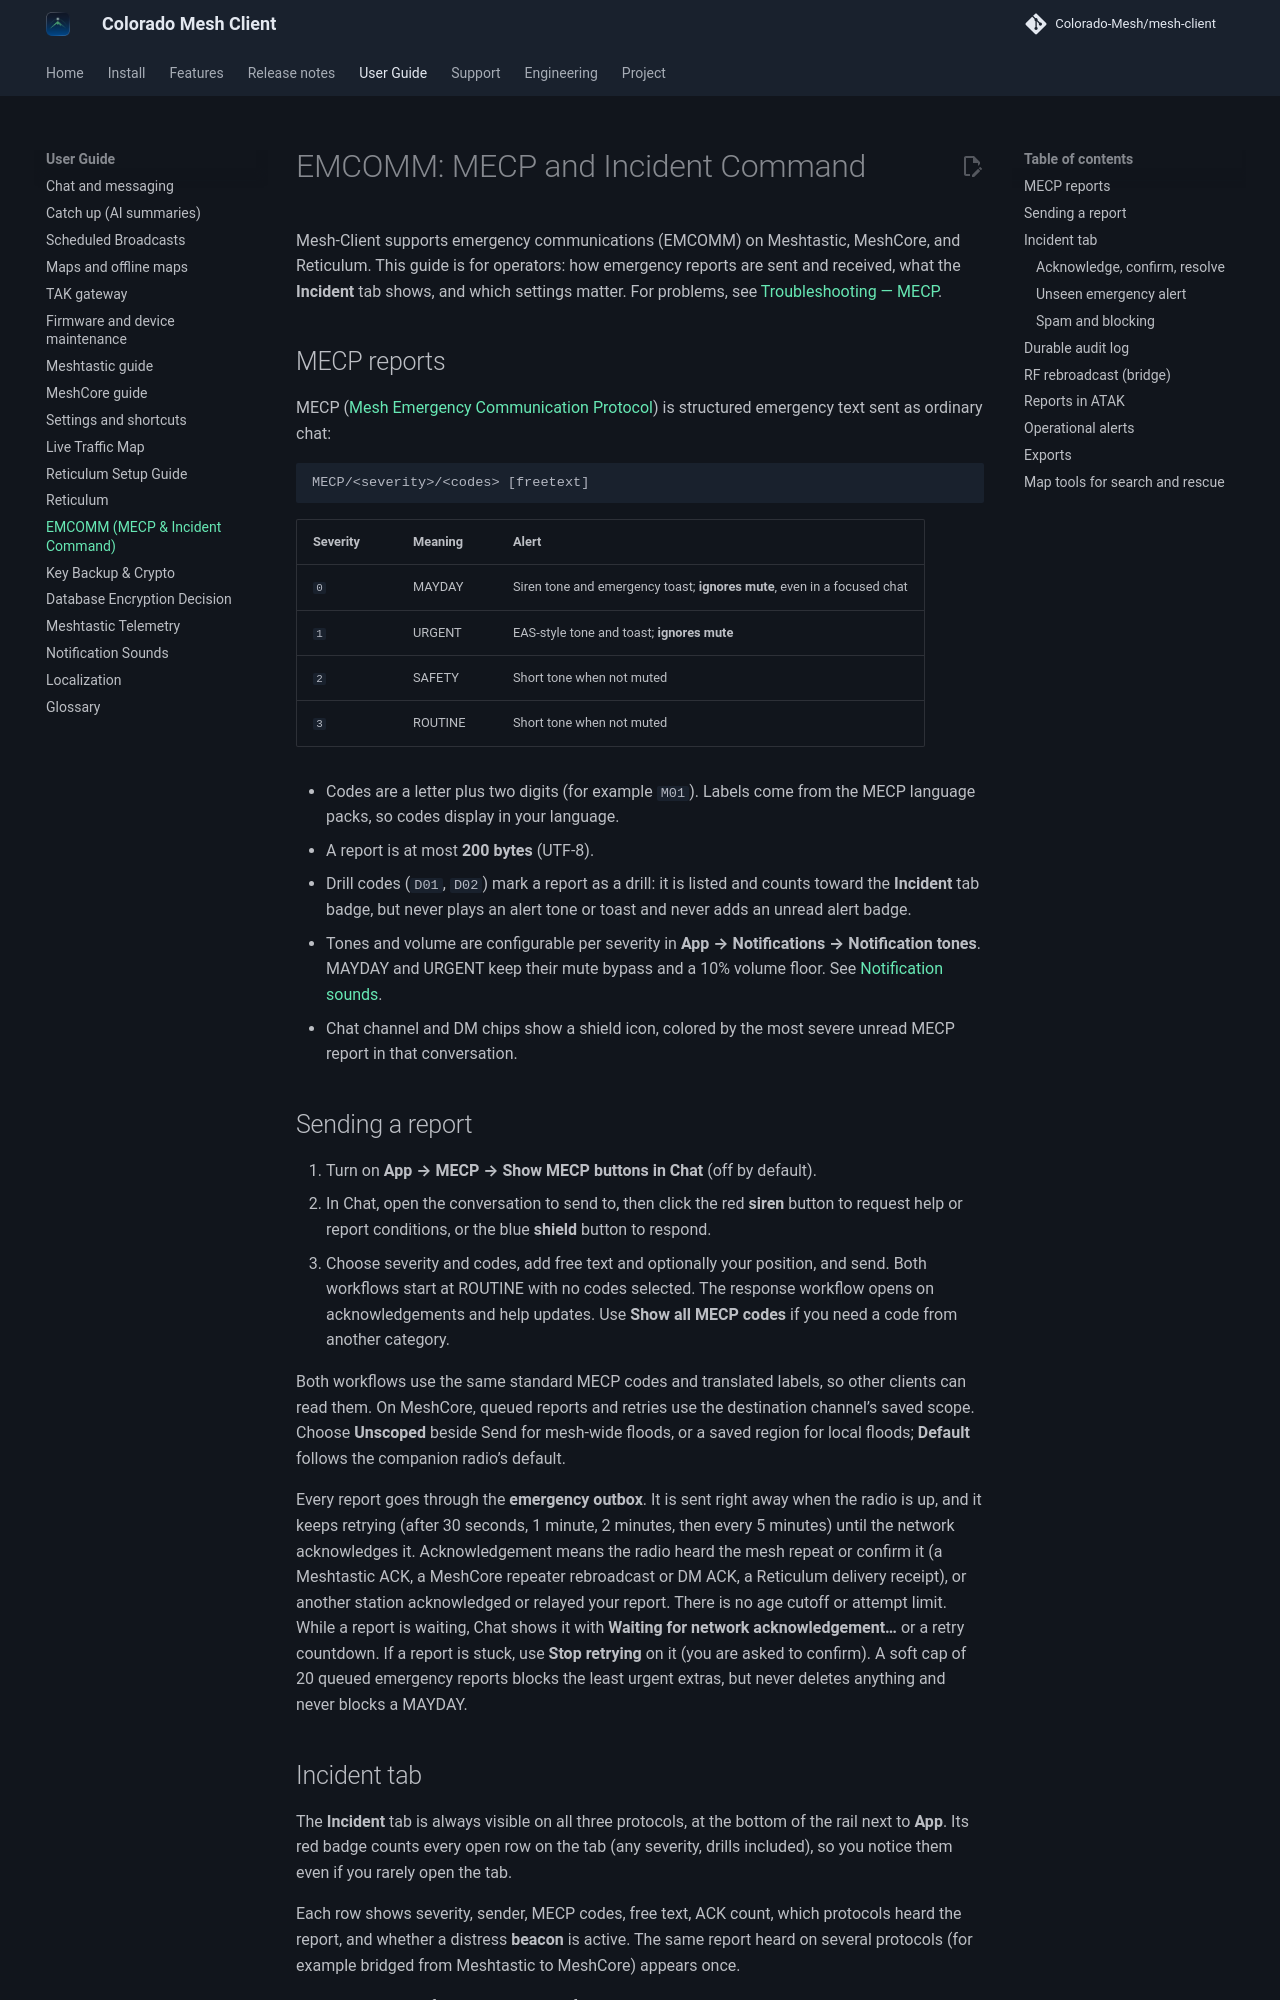

repository: Colorado-Mesh/mesh-client · page: emcomm/index.html · generator: mkdocs

# EMCOMM: MECP and Incident Command

Mesh-Client supports emergency communications (EMCOMM) on Meshtastic, MeshCore, and Reticulum. This guide is for operators: how emergency reports are sent and received, what the **Incident** tab shows, and which settings matter. For problems, see [Troubleshooting — MECP](troubleshooting.md#mecp-emergency-reports).

## MECP reports

MECP ([Mesh Emergency Communication Protocol](https://mecp.radio/)) is structured emergency text sent as ordinary chat:

```text
MECP/<severity>/<codes> [freetext]
```

| Severity | Meaning | Alert                                                                    |
| -------- | ------- | ------------------------------------------------------------------------ |
| `0`      | MAYDAY  | Siren tone and emergency toast; **ignores mute**, even in a focused chat |
| `1`      | URGENT  | EAS-style tone and toast; **ignores mute**                               |
| `2`      | SAFETY  | Short tone when not muted                                                |
| `3`      | ROUTINE | Short tone when not muted                                                |

- Codes are a letter plus two digits (for example `M01`). Labels come from the MECP language packs, so codes display in your language.
- A report is at most **200 bytes** (UTF-8).
- Drill codes (`D01`, `D02`) mark a report as a drill: it is listed and counts toward the **Incident** tab badge, but never plays an alert tone or toast and never adds an unread alert badge.
- Tones and volume are configurable per severity in **App → Notifications → Notification tones**. MAYDAY and URGENT keep their mute bypass and a 10% volume floor. See [Notification sounds](notification-sounds.md).
- Chat channel and DM chips show a shield icon, colored by the most severe unread MECP report in that conversation.

## Sending a report

1. Turn on **App → MECP → Show MECP buttons in Chat** (off by default).
2. In Chat, open the conversation to send to, then click the red **siren** button to request help or report conditions, or the blue **shield** button to respond.
3. Choose severity and codes, add free text and optionally your position, and send. Both workflows start at ROUTINE with no codes selected. The response workflow opens on acknowledgements and help updates. Use **Show all MECP codes** if you need a code from another category.

Both workflows use the same standard MECP codes and translated labels, so other clients can read them. On MeshCore, queued reports and retries use the destination channel’s saved scope. Choose **Unscoped** beside Send for mesh-wide floods, or a saved region for local floods; **Default** follows the companion radio’s default.

Every report goes through the **emergency outbox**. It is sent right away when the radio is up, and it keeps retrying (after 30 seconds, 1 minute, 2 minutes, then every 5 minutes) until the network acknowledges it. Acknowledgement means the radio heard the mesh repeat or confirm it (a Meshtastic ACK, a MeshCore repeater rebroadcast or DM ACK, a Reticulum delivery receipt), or another station acknowledged or relayed your report. There is no age cutoff or attempt limit. While a report is waiting, Chat shows it with **Waiting for network acknowledgement…** or a retry countdown. If a report is stuck, use **Stop retrying** on it (you are asked to confirm). A soft cap of 20 queued emergency reports blocks the least urgent extras, but never deletes anything and never blocks a MAYDAY.

## Incident tab

The **Incident** tab is always visible on all three protocols, at the bottom of the rail next to **App**. Its red badge counts every open row on the tab (any severity, drills included), so you notice them even if you rarely open the tab.

Each row shows severity, sender, MECP codes, free text, ACK count, which protocols heard the report, and whether a distress **beacon** is active. The same report heard on several protocols (for example bridged from Meshtastic to MeshCore) appears once.

Coordinates come from the report itself or the sender's last known position, and appear on the Map under **Layers → Emergency incidents** (Meshtastic, MeshCore, and Reticulum maps).
